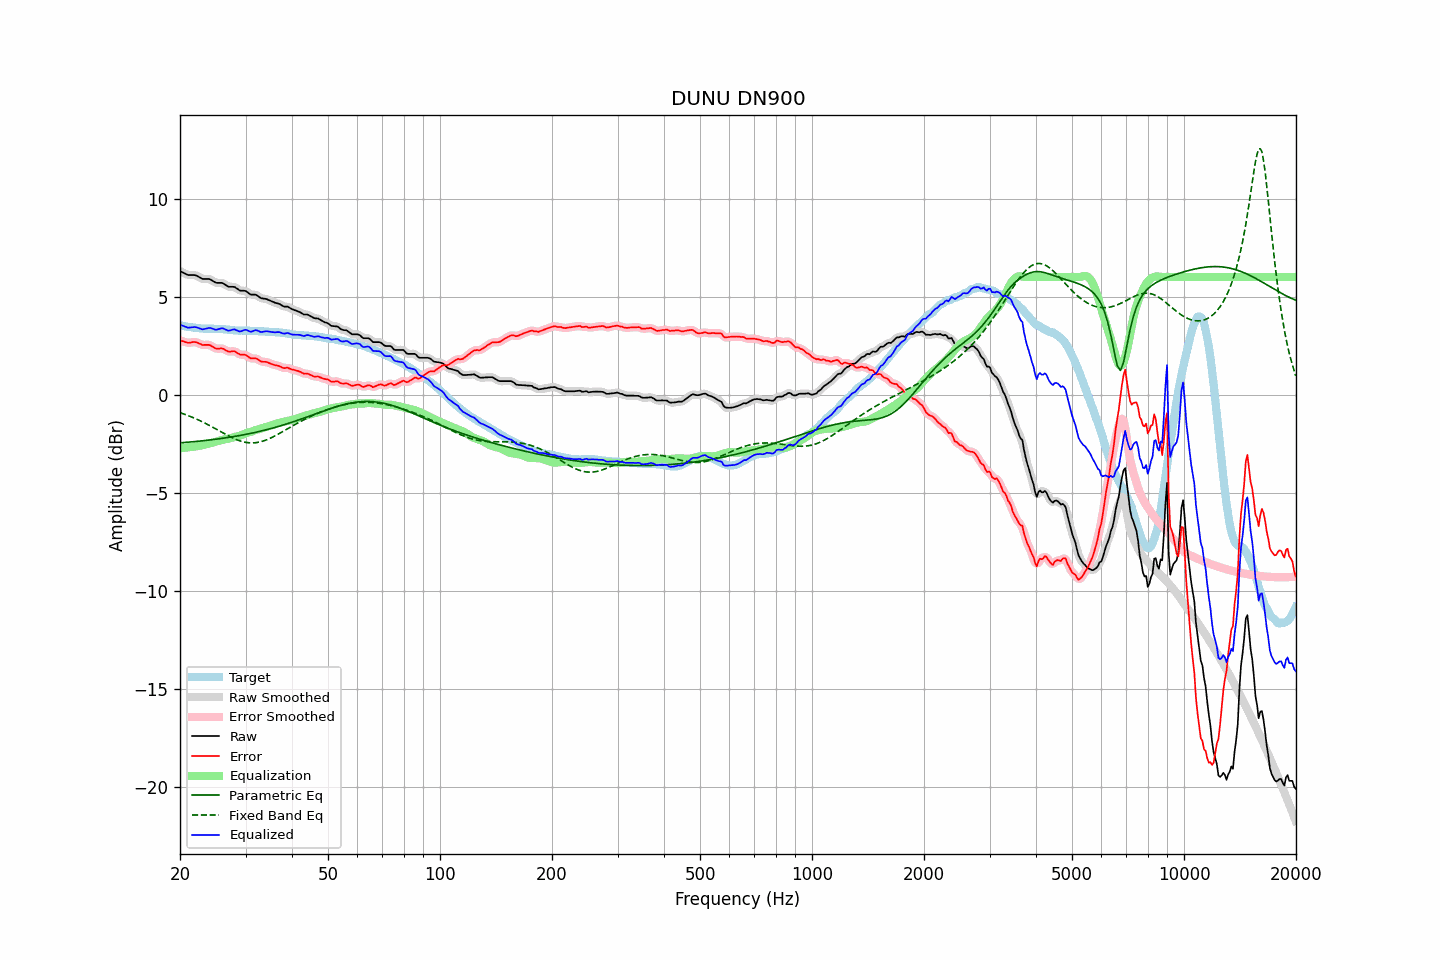

Source data for this figure (header and first rows):
frequency, raw, error, smoothed, error_smoothed, equalization, parametric_eq, fixed_band_eq, equalized_raw, equalized_smoothed, target
20.00, 6.30, 2.77, 6.30, 2.77, -2.73, -2.46, -0.92, 3.56, 3.57, 3.53
20.20, 6.26, 2.74, 6.26, 2.74, -2.73, -2.45, -0.95, 3.53, 3.53, 3.52
20.40, 6.22, 2.72, 6.21, 2.71, -2.72, -2.45, -0.98, 3.50, 3.50, 3.50
20.61, 6.18, 2.69, 6.17, 2.69, -2.71, -2.44, -1.01, 3.47, 3.47, 3.49
20.81, 6.14, 2.67, 6.14, 2.66, -2.70, -2.43, -1.04, 3.44, 3.44, 3.47
21.02, 6.10, 2.64, 6.11, 2.65, -2.69, -2.43, -1.07, 3.41, 3.42, 3.46
21.23, 6.10, 2.65, 6.10, 2.65, -2.68, -2.42, -1.10, 3.42, 3.42, 3.45
21.44, 6.10, 2.66, 6.10, 2.66, -2.67, -2.41, -1.13, 3.43, 3.43, 3.44
21.66, 6.10, 2.68, 6.10, 2.68, -2.66, -2.40, -1.17, 3.44, 3.44, 3.42
21.87, 6.10, 2.68, 6.09, 2.68, -2.65, -2.40, -1.20, 3.45, 3.44, 3.42
22.09, 6.08, 2.67, 6.07, 2.67, -2.64, -2.39, -1.24, 3.44, 3.43, 3.41
22.31, 6.04, 2.64, 6.04, 2.64, -2.62, -2.38, -1.27, 3.41, 3.41, 3.40
22.54, 5.99, 2.60, 5.99, 2.60, -2.61, -2.37, -1.31, 3.38, 3.38, 3.39
22.76, 5.95, 2.57, 5.94, 2.57, -2.59, -2.36, -1.35, 3.36, 3.35, 3.37
22.99, 5.90, 2.52, 5.91, 2.54, -2.58, -2.35, -1.39, 3.32, 3.34, 3.37
23.22, 5.90, 2.54, 5.90, 2.53, -2.56, -2.35, -1.43, 3.34, 3.34, 3.36
23.45, 5.90, 2.54, 5.90, 2.53, -2.54, -2.34, -1.47, 3.36, 3.36, 3.36
23.69, 5.90, 2.54, 5.90, 2.54, -2.52, -2.33, -1.52, 3.38, 3.38, 3.36
23.92, 5.90, 2.54, 5.89, 2.53, -2.49, -2.32, -1.56, 3.40, 3.40, 3.36
24.16, 5.87, 2.51, 5.86, 2.50, -2.47, -2.31, -1.60, 3.40, 3.39, 3.36
24.40, 5.82, 2.46, 5.82, 2.46, -2.45, -2.30, -1.65, 3.37, 3.37, 3.36
24.65, 5.77, 2.41, 5.77, 2.41, -2.43, -2.29, -1.69, 3.34, 3.34, 3.36
24.89, 5.72, 2.36, 5.73, 2.37, -2.41, -2.28, -1.74, 3.31, 3.32, 3.36
25.14, 5.70, 2.34, 5.70, 2.35, -2.38, -2.27, -1.78, 3.32, 3.32, 3.36
25.39, 5.70, 2.34, 5.70, 2.34, -2.36, -2.26, -1.83, 3.34, 3.34, 3.36
25.65, 5.70, 2.35, 5.70, 2.35, -2.33, -2.24, -1.87, 3.37, 3.37, 3.34
25.91, 5.70, 2.36, 5.69, 2.35, -2.31, -2.23, -1.92, 3.39, 3.38, 3.34
26.16, 5.67, 2.34, 5.66, 2.33, -2.29, -2.22, -1.96, 3.38, 3.37, 3.33
26.43, 5.61, 2.28, 5.61, 2.28, -2.28, -2.21, -2.01, 3.33, 3.33, 3.33
26.69, 5.56, 2.24, 5.56, 2.24, -2.26, -2.20, -2.05, 3.29, 3.29, 3.32
26.96, 5.51, 2.20, 5.52, 2.21, -2.25, -2.18, -2.10, 3.26, 3.27, 3.31
27.23, 5.50, 2.19, 5.50, 2.20, -2.23, -2.17, -2.14, 3.27, 3.27, 3.31
27.50, 5.50, 2.20, 5.50, 2.21, -2.20, -2.16, -2.18, 3.30, 3.30, 3.30
27.77, 5.50, 2.21, 5.50, 2.21, -2.18, -2.14, -2.22, 3.32, 3.32, 3.28
28.05, 5.49, 2.22, 5.47, 2.20, -2.16, -2.13, -2.25, 3.33, 3.32, 3.27
28.33, 5.43, 2.16, 5.43, 2.16, -2.14, -2.12, -2.29, 3.29, 3.29, 3.27
28.62, 5.38, 2.11, 5.38, 2.11, -2.12, -2.10, -2.32, 3.26, 3.25, 3.27
28.90, 5.32, 2.06, 5.33, 2.06, -2.10, -2.09, -2.35, 3.22, 3.23, 3.26
29.19, 5.30, 2.03, 5.31, 2.04, -2.07, -2.07, -2.38, 3.23, 3.23, 3.27
29.48, 5.30, 2.03, 5.30, 2.03, -2.04, -2.06, -2.40, 3.26, 3.26, 3.26
29.78, 5.30, 2.04, 5.29, 2.03, -2.00, -2.04, -2.42, 3.30, 3.29, 3.26
30.08, 5.28, 2.02, 5.27, 2.01, -1.97, -2.03, -2.43, 3.31, 3.30, 3.26
30.38, 5.22, 1.96, 5.22, 1.96, -1.95, -2.01, -2.45, 3.27, 3.27, 3.26
30.68, 5.16, 1.90, 5.16, 1.90, -1.92, -1.99, -2.46, 3.23, 3.24, 3.26
30.99, 5.10, 1.84, 5.12, 1.86, -1.90, -1.98, -2.46, 3.20, 3.22, 3.26
31.30, 5.10, 1.85, 5.10, 1.85, -1.87, -1.96, -2.46, 3.23, 3.23, 3.25
31.61, 5.10, 1.85, 5.10, 1.85, -1.84, -1.94, -2.46, 3.26, 3.26, 3.25
31.93, 5.10, 1.85, 5.09, 1.84, -1.81, -1.92, -2.45, 3.29, 3.28, 3.25
32.24, 5.06, 1.82, 5.05, 1.81, -1.78, -1.90, -2.44, 3.28, 3.27, 3.24
32.57, 5.00, 1.77, 5.00, 1.77, -1.76, -1.88, -2.42, 3.24, 3.24, 3.23
32.89, 4.94, 1.71, 4.95, 1.72, -1.74, -1.87, -2.41, 3.20, 3.21, 3.23
33.22, 4.91, 1.68, 4.91, 1.69, -1.72, -1.85, -2.38, 3.19, 3.20, 3.23
33.55, 4.90, 1.67, 4.90, 1.67, -1.69, -1.83, -2.36, 3.21, 3.21, 3.23
33.89, 4.89, 1.68, 4.88, 1.67, -1.66, -1.81, -2.33, 3.23, 3.22, 3.21
34.23, 4.87, 1.66, 4.86, 1.65, -1.63, -1.78, -2.30, 3.23, 3.23, 3.21
34.57, 4.83, 1.62, 4.83, 1.63, -1.61, -1.76, -2.27, 3.22, 3.22, 3.21
34.92, 4.80, 1.60, 4.80, 1.59, -1.59, -1.74, -2.23, 3.21, 3.21, 3.20
35.27, 4.76, 1.56, 4.76, 1.56, -1.57, -1.72, -2.19, 3.19, 3.19, 3.20
35.62, 4.73, 1.53, 4.73, 1.53, -1.54, -1.70, -2.15, 3.19, 3.18, 3.20
35.97, 4.69, 1.51, 4.69, 1.51, -1.51, -1.67, -2.11, 3.17, 3.18, 3.18
... 635 more rows
